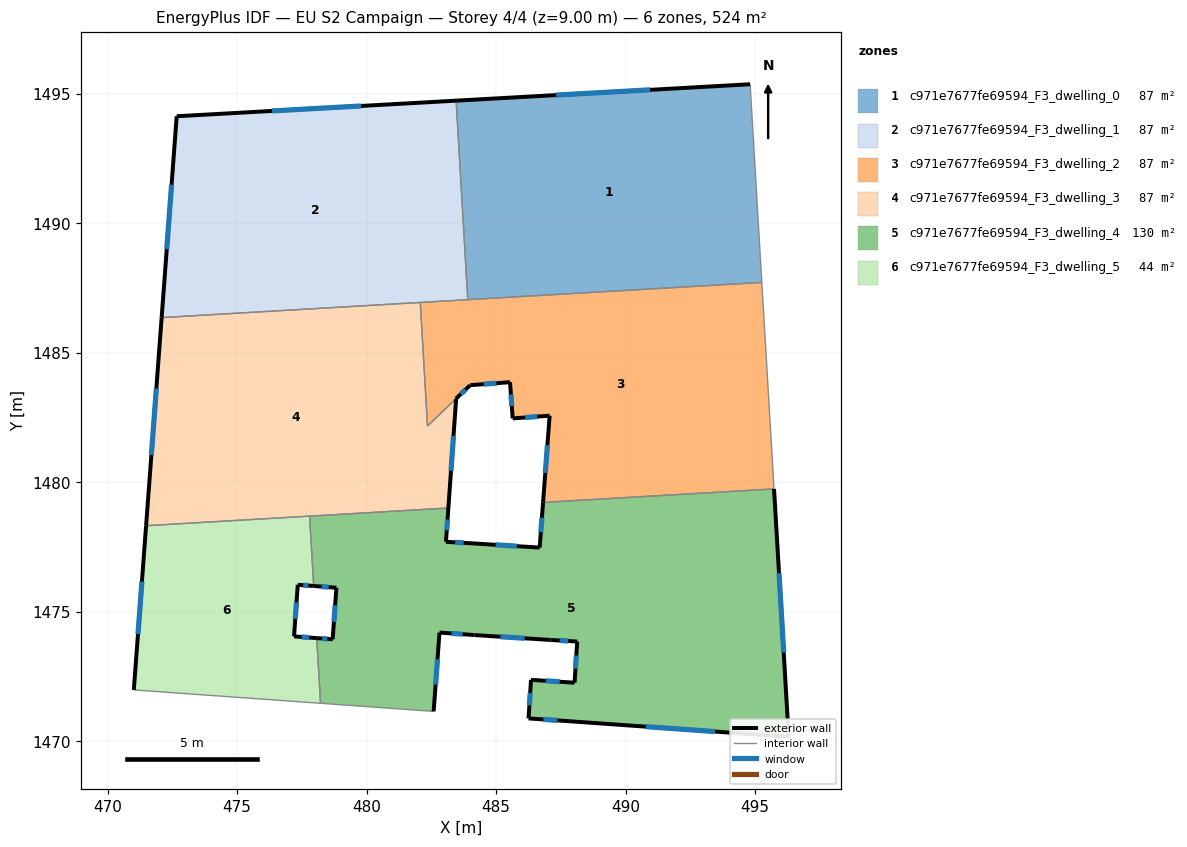
=== STOREY PLAN SPEC (per zone: floor XY polygon, exterior-wall plan segments, windows/doors) ===
zone 1: c971e7677fe69594_F3_dwelling_0  (87.3 m²)
  floor: (494.80, 1495.36) (495.26, 1487.71) (483.90, 1487.05) (483.45, 1494.73)
  exterior wall: (494.80, 1495.36) – (483.45, 1494.73)  [11.4 m]
    window: (490.94, 1495.15) – (487.32, 1494.95)  [3.5 m²]
  interior walls: 3
zone 2: c971e7677fe69594_F3_dwelling_1  (87.3 m²)
  floor: (483.45, 1494.73) (483.90, 1487.05) (472.09, 1486.36) (472.67, 1494.13)
  exterior wall: (472.67, 1494.13) – (472.09, 1486.36)  [7.8 m]
    window: (472.47, 1491.48) – (472.28, 1489.00)  [2.4 m²]
  exterior wall: (483.45, 1494.73) – (472.67, 1494.13)  [10.8 m]
    window: (479.78, 1494.53) – (476.34, 1494.33)  [3.3 m²]
  interior walls: 3
zone 3: c971e7677fe69594_F3_dwelling_2  (87.3 m²)
  floor: (495.26, 1487.71) (495.73, 1479.74) (486.81, 1479.22) (487.06, 1482.57) (485.64, 1482.47) (485.53, 1483.86) (484.00, 1483.75) (483.45, 1483.23) (482.35, 1482.17) (482.07, 1486.94)
  exterior wall: (485.64, 1482.47) – (487.06, 1482.57)  [1.4 m]
    window: (486.12, 1482.50) – (486.58, 1482.53)  [0.4 m²]
  exterior wall: (485.53, 1483.86) – (485.64, 1482.47)  [1.4 m]
    window: (485.57, 1483.39) – (485.60, 1482.94)  [0.4 m²]
  exterior wall: (484.00, 1483.75) – (485.53, 1483.86)  [1.5 m]
    window: (484.52, 1483.79) – (485.01, 1483.82)  [0.5 m²]
  exterior wall: (483.45, 1483.23) – (484.00, 1483.75)  [0.8 m]
    window: (483.64, 1483.41) – (483.81, 1483.57)  [0.2 m²]
  exterior wall: (487.06, 1482.57) – (486.81, 1479.22)  [3.4 m]
    window: (486.98, 1481.43) – (486.90, 1480.36)  [1.0 m²]
  interior walls: 6
zone 4: c971e7677fe69594_F3_dwelling_3  (87.3 m²)
  floor: (482.06, 1486.94) (482.35, 1482.17) (483.45, 1483.23) (483.15, 1479.01) (471.49, 1478.32) (472.09, 1486.36)
  exterior wall: (483.15, 1479.01) – (483.45, 1483.23)  [4.2 m]
    window: (483.26, 1480.44) – (483.35, 1481.79)  [1.3 m²]
  exterior wall: (472.09, 1486.36) – (471.49, 1478.32)  [8.1 m]
    window: (471.88, 1483.62) – (471.69, 1481.06)  [2.5 m²]
  interior walls: 5
zone 5: c971e7677fe69594_F3_dwelling_4  (130.2 m²)
  floor: (495.73, 1479.74) (496.29, 1470.17) (487.93, 1470.77) (486.25, 1470.88) (486.34, 1472.37) (488.03, 1472.26) (488.13, 1473.85) (487.10, 1473.91) (484.16, 1474.10) (482.81, 1474.20) (482.58, 1471.16) (478.22, 1471.47) (478.07, 1473.98) (478.69, 1473.94) (478.83, 1475.93) (477.96, 1476.00) (477.80, 1478.69) (483.15, 1479.01) (483.06, 1477.70) (484.10, 1477.64) (486.68, 1477.48) (486.81, 1479.22)
  exterior wall: (482.58, 1471.16) – (482.81, 1474.20)  [3.1 m]
    window: (482.66, 1472.19) – (482.73, 1473.16)  [0.9 m²]
  exterior wall: (478.69, 1473.94) – (478.07, 1473.98)  [0.6 m]
    window: (478.48, 1473.95) – (478.28, 1473.97)  [0.2 m²]
  exterior wall: (478.83, 1475.93) – (478.69, 1473.94)  [2.0 m]
    window: (478.78, 1475.25) – (478.74, 1474.61)  [0.6 m²]
  exterior wall: (477.96, 1476.00) – (478.83, 1475.93)  [0.9 m]
    window: (478.25, 1475.97) – (478.53, 1475.95)  [0.3 m²]
  exterior wall: (483.06, 1477.70) – (483.15, 1479.01)  [1.3 m]
    window: (483.09, 1478.15) – (483.12, 1478.56)  [0.4 m²]
  exterior wall: (484.10, 1477.64) – (483.06, 1477.70)  [1.0 m]
    window: (483.75, 1477.66) – (483.42, 1477.68)  [0.3 m²]
  exterior wall: (486.68, 1477.48) – (484.10, 1477.64)  [2.6 m]
    window: (485.80, 1477.53) – (484.98, 1477.58)  [0.8 m²]
  exterior wall: (486.81, 1479.22) – (486.68, 1477.48)  [1.7 m]
    window: (486.77, 1478.63) – (486.72, 1478.07)  [0.5 m²]
  exterior wall: (496.29, 1470.17) – (495.73, 1479.74)  [9.6 m]
    window: (496.10, 1473.43) – (495.92, 1476.49)  [2.9 m²]
  exterior wall: (487.93, 1470.77) – (496.29, 1470.17)  [8.4 m]
    window: (490.78, 1470.57) – (493.45, 1470.38)  [2.6 m²]
  exterior wall: (486.25, 1470.88) – (487.93, 1470.77)  [1.7 m]
    window: (486.82, 1470.84) – (487.36, 1470.81)  [0.5 m²]
  exterior wall: (486.34, 1472.37) – (486.25, 1470.88)  [1.5 m]
    window: (486.31, 1471.87) – (486.28, 1471.39)  [0.5 m²]
  exterior wall: (488.03, 1472.26) – (486.34, 1472.37)  [1.7 m]
    window: (487.45, 1472.30) – (486.92, 1472.34)  [0.5 m²]
  exterior wall: (488.13, 1473.85) – (488.03, 1472.26)  [1.6 m]
    window: (488.09, 1473.31) – (488.06, 1472.80)  [0.5 m²]
  exterior wall: (487.10, 1473.91) – (488.13, 1473.85)  [1.0 m]
    window: (487.45, 1473.89) – (487.78, 1473.87)  [0.3 m²]
  exterior wall: (484.16, 1474.10) – (487.10, 1473.91)  [2.9 m]
    window: (485.16, 1474.04) – (486.10, 1473.98)  [0.9 m²]
  exterior wall: (482.81, 1474.20) – (484.16, 1474.10)  [1.4 m]
    window: (483.27, 1474.17) – (483.70, 1474.13)  [0.4 m²]
  interior walls: 5
zone 6: c971e7677fe69594_F3_dwelling_5  (44.4 m²)
  floor: (477.80, 1478.69) (477.96, 1476.00) (477.34, 1476.04) (477.20, 1474.05) (478.07, 1473.98) (478.22, 1471.47) (471.07, 1471.98) (471.01, 1471.98) (471.49, 1478.32)
  exterior wall: (477.34, 1476.04) – (477.96, 1476.00)  [0.6 m]
    window: (477.55, 1476.03) – (477.75, 1476.01)  [0.2 m²]
  exterior wall: (477.20, 1474.05) – (477.34, 1476.04)  [2.0 m]
    window: (477.25, 1474.73) – (477.29, 1475.37)  [0.6 m²]
  exterior wall: (478.07, 1473.98) – (477.20, 1474.05)  [0.9 m]
    window: (477.77, 1474.01) – (477.49, 1474.03)  [0.3 m²]
  exterior wall: (471.49, 1478.32) – (471.01, 1471.98)  [6.4 m]
    window: (471.32, 1476.17) – (471.17, 1474.14)  [1.9 m²]
  interior walls: 5

=== DERIVED (storey summary) ===
Building: EU S2 Campaign
Storey: 4 of 4  (floor level z = 9.00 m)
Storey gross floor area: 523.7 m²
Zones on this storey: 6
  - c971e7677fe69594_F3_dwelling_0: floor 87.3 m²; exterior wall 11.4 m (34.1 m²); 1 window(s) 3.5 m²; WWR 10.2%
  - c971e7677fe69594_F3_dwelling_1: floor 87.3 m²; exterior wall 18.6 m (55.8 m²); 2 window(s) 5.7 m²; WWR 10.2%
  - c971e7677fe69594_F3_dwelling_2: floor 87.3 m²; exterior wall 8.5 m (25.4 m²); 5 window(s) 2.6 m²; WWR 10.2%
  - c971e7677fe69594_F3_dwelling_3: floor 87.3 m²; exterior wall 12.3 m (36.9 m²); 2 window(s) 3.8 m²; WWR 10.2%
  - c971e7677fe69594_F3_dwelling_4: floor 130.2 m²; exterior wall 43.0 m (128.9 m²); 17 window(s) 13.2 m²; WWR 10.2%
  - c971e7677fe69594_F3_dwelling_5: floor 44.4 m²; exterior wall 9.9 m (29.6 m²); 4 window(s) 3.0 m²; WWR 10.2%
Zone adjacency (shared interzone walls):
  - c971e7677fe69594_F3_dwelling_0 ↔ c971e7677fe69594_F3_dwelling_1
  - c971e7677fe69594_F3_dwelling_0 ↔ c971e7677fe69594_F3_dwelling_2
  - c971e7677fe69594_F3_dwelling_1 ↔ c971e7677fe69594_F3_dwelling_2
  - c971e7677fe69594_F3_dwelling_1 ↔ c971e7677fe69594_F3_dwelling_3
  - c971e7677fe69594_F3_dwelling_2 ↔ c971e7677fe69594_F3_dwelling_3
  - c971e7677fe69594_F3_dwelling_2 ↔ c971e7677fe69594_F3_dwelling_4
  - c971e7677fe69594_F3_dwelling_3 ↔ c971e7677fe69594_F3_dwelling_4
  - c971e7677fe69594_F3_dwelling_3 ↔ c971e7677fe69594_F3_dwelling_5
  - c971e7677fe69594_F3_dwelling_4 ↔ c971e7677fe69594_F3_dwelling_5